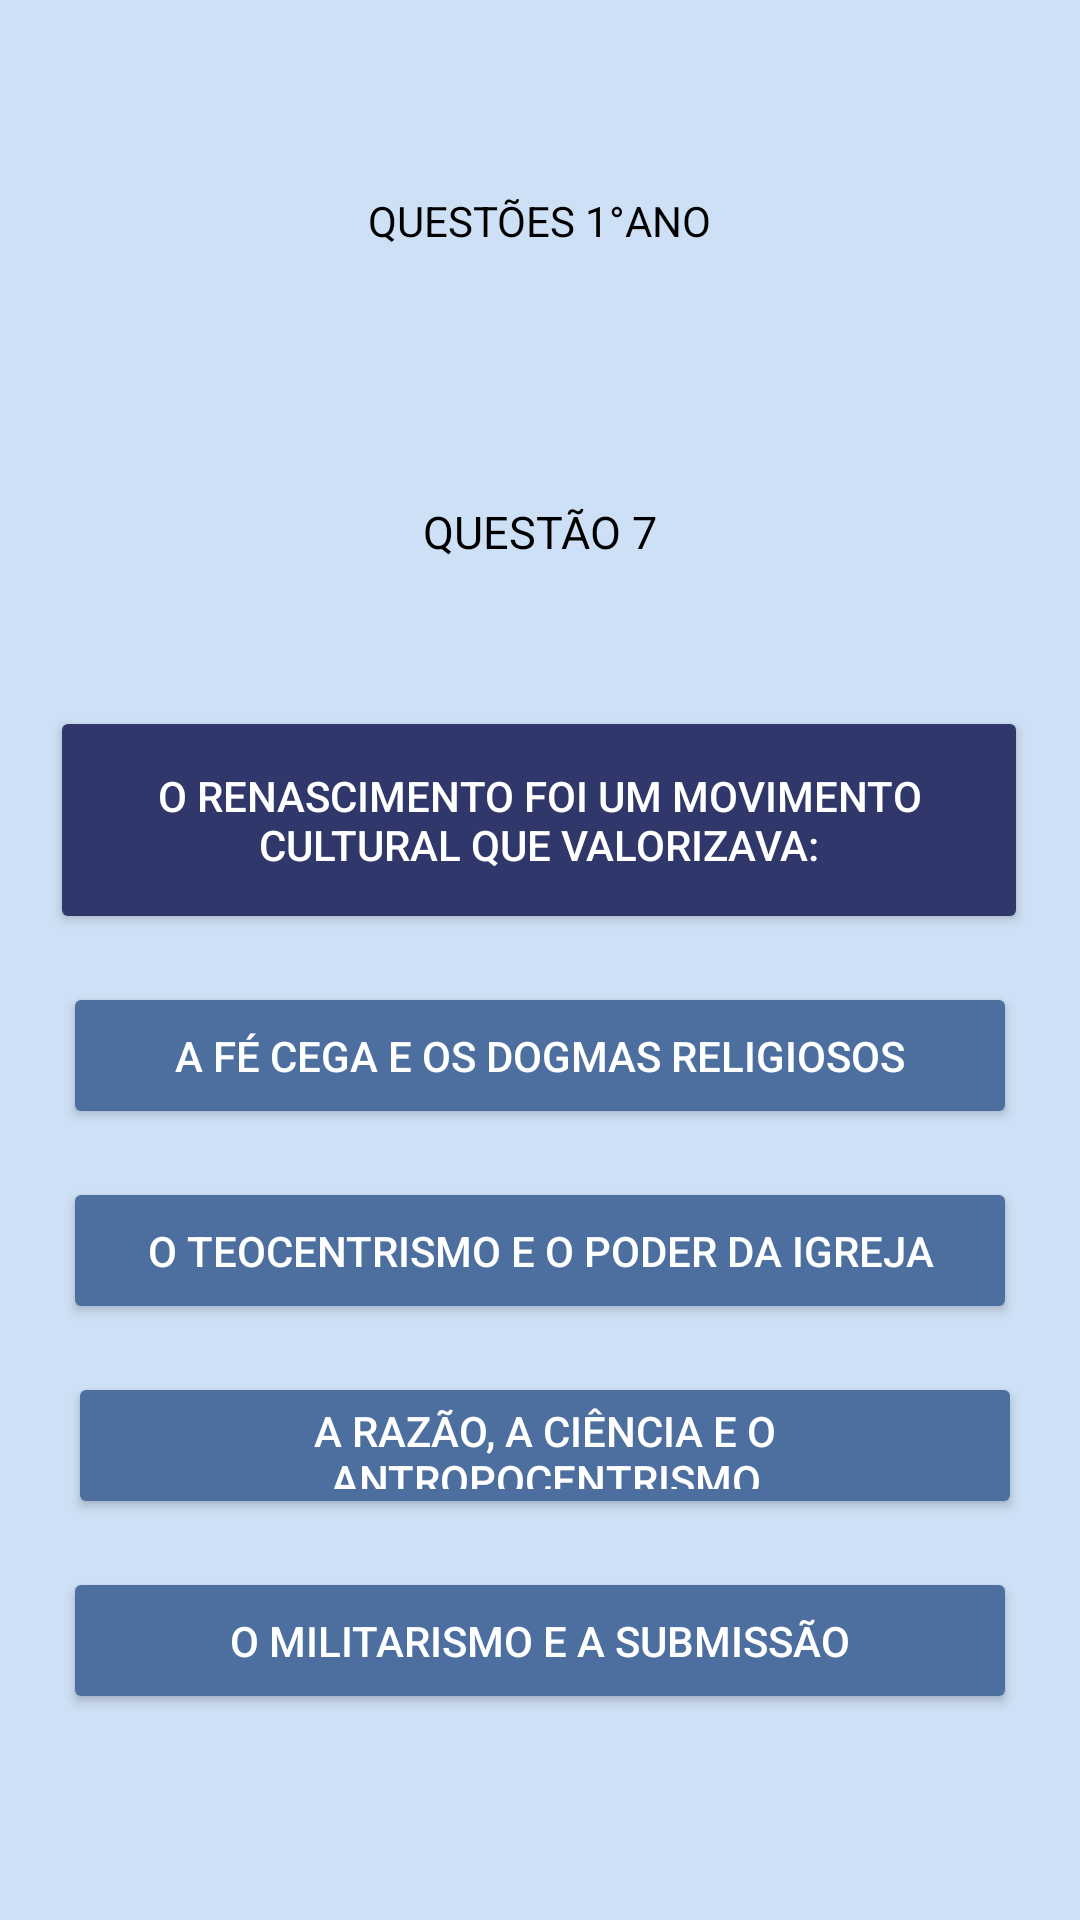

Here is an Android app screen rendered from its layout file. Give the layout XML and the strings, colors and styles it references.
<!-- AndroidManifest.xml: application theme Theme.Material3.DayNight.NoActionBar -->
<!-- res/layout/primeira_serie_questao7.xml -->
<?xml version="1.0" encoding="utf-8"?>
<androidx.constraintlayout.widget.ConstraintLayout xmlns:android="http://schemas.android.com/apk/res/android"
    xmlns:app="http://schemas.android.com/apk/res-auto"
    xmlns:tools="http://schemas.android.com/tools"
    android:id="@+id/main"
    android:layout_width="match_parent"
    android:layout_height="match_parent"
    android:background="#CEE0F5"
    tools:context=".PrimeiraSerieQuestao7Activity">

    <TextView
        android:id="@+id/texto_serie"
        android:layout_width="wrap_content"
        android:layout_height="wrap_content"
        android:layout_marginTop="64dp"
        android:text="QUESTÕES 1°ANO"
        android:textColor="@android:color/black"
        android:textSize="14dp"
        app:layout_constraintEnd_toEndOf="parent"
        app:layout_constraintHorizontal_bias="0.5"
        app:layout_constraintStart_toStartOf="parent"
        app:layout_constraintTop_toTopOf="parent" />

    <TextView
        android:id="@+id/questao2"
        android:layout_width="wrap_content"
        android:layout_height="wrap_content"
        android:layout_marginTop="84dp"
        android:text="QUESTÃO 7"
        android:textColor="@android:color/black"
        android:textSize="15dp"
        app:layout_constraintEnd_toEndOf="parent"
        app:layout_constraintHorizontal_bias="0.5"
        app:layout_constraintStart_toStartOf="parent"
        app:layout_constraintTop_toBottomOf="@+id/texto_serie" />

    <Button
        android:id="@+id/pergunta1"
        android:layout_width="326dp"
        android:layout_height="76dp"
        android:layout_marginTop="48dp"
        android:backgroundTint="#2F376B"
        android:text="O Renascimento foi um movimento cultural que valorizava:"
        android:textColor="@android:color/white"
        app:layout_constraintEnd_toEndOf="parent"
        app:layout_constraintHorizontal_bias="0.494"
        app:layout_constraintStart_toStartOf="parent"
        app:layout_constraintTop_toBottomOf="@+id/questao2" />

    <Button
        android:id="@+id/alt1"
        android:layout_width="318dp"
        android:layout_height="49dp"
        android:layout_marginTop="16dp"
        android:backgroundTint="#4d6f9f"
        android:text="A fé cega e os dogmas religiosos"
        android:textColor="@android:color/white"
        app:layout_constraintEnd_toEndOf="parent"
        app:layout_constraintHorizontal_bias="0.5"
        app:layout_constraintStart_toStartOf="parent"
        app:layout_constraintTop_toBottomOf="@+id/pergunta1" />

    <Button
        android:id="@+id/alt2"
        android:layout_width="318dp"
        android:layout_height="49dp"
        android:layout_marginTop="16dp"
        android:backgroundTint="#4d6f9f"
        android:text="O teocentrismo e o poder da Igreja"
        android:textColor="@android:color/white"
        app:layout_constraintEnd_toEndOf="parent"
        app:layout_constraintHorizontal_bias="0.5"
        app:layout_constraintStart_toStartOf="parent"
        app:layout_constraintTop_toBottomOf="@+id/alt1" />

    <Button
        android:id="@+id/alt3"
        android:layout_width="318dp"
        android:layout_height="49dp"
        android:layout_marginTop="16dp"
        android:backgroundTint="#4d6f9f"
        android:text="A razão, a ciência e o antropocentrismo"
        android:textColor="@android:color/white"
        app:layout_constraintEnd_toEndOf="parent"
        app:layout_constraintHorizontal_bias="0.537"
        app:layout_constraintStart_toStartOf="parent"
        app:layout_constraintTop_toBottomOf="@+id/alt2" />

    <Button
        android:id="@+id/alt4"
        android:layout_width="318dp"
        android:layout_height="49dp"
        android:layout_marginTop="16dp"
        android:backgroundTint="#4d6f9f"
        android:text="O militarismo e a submissão"
        android:textColor="@android:color/white"
        app:layout_constraintEnd_toEndOf="parent"
        app:layout_constraintHorizontal_bias="0.5"
        app:layout_constraintStart_toStartOf="parent"
        app:layout_constraintTop_toBottomOf="@+id/alt3" />


</androidx.constraintlayout.widget.ConstraintLayout>
<!-- resources referenced by this layout -->
<resources>

</resources>
